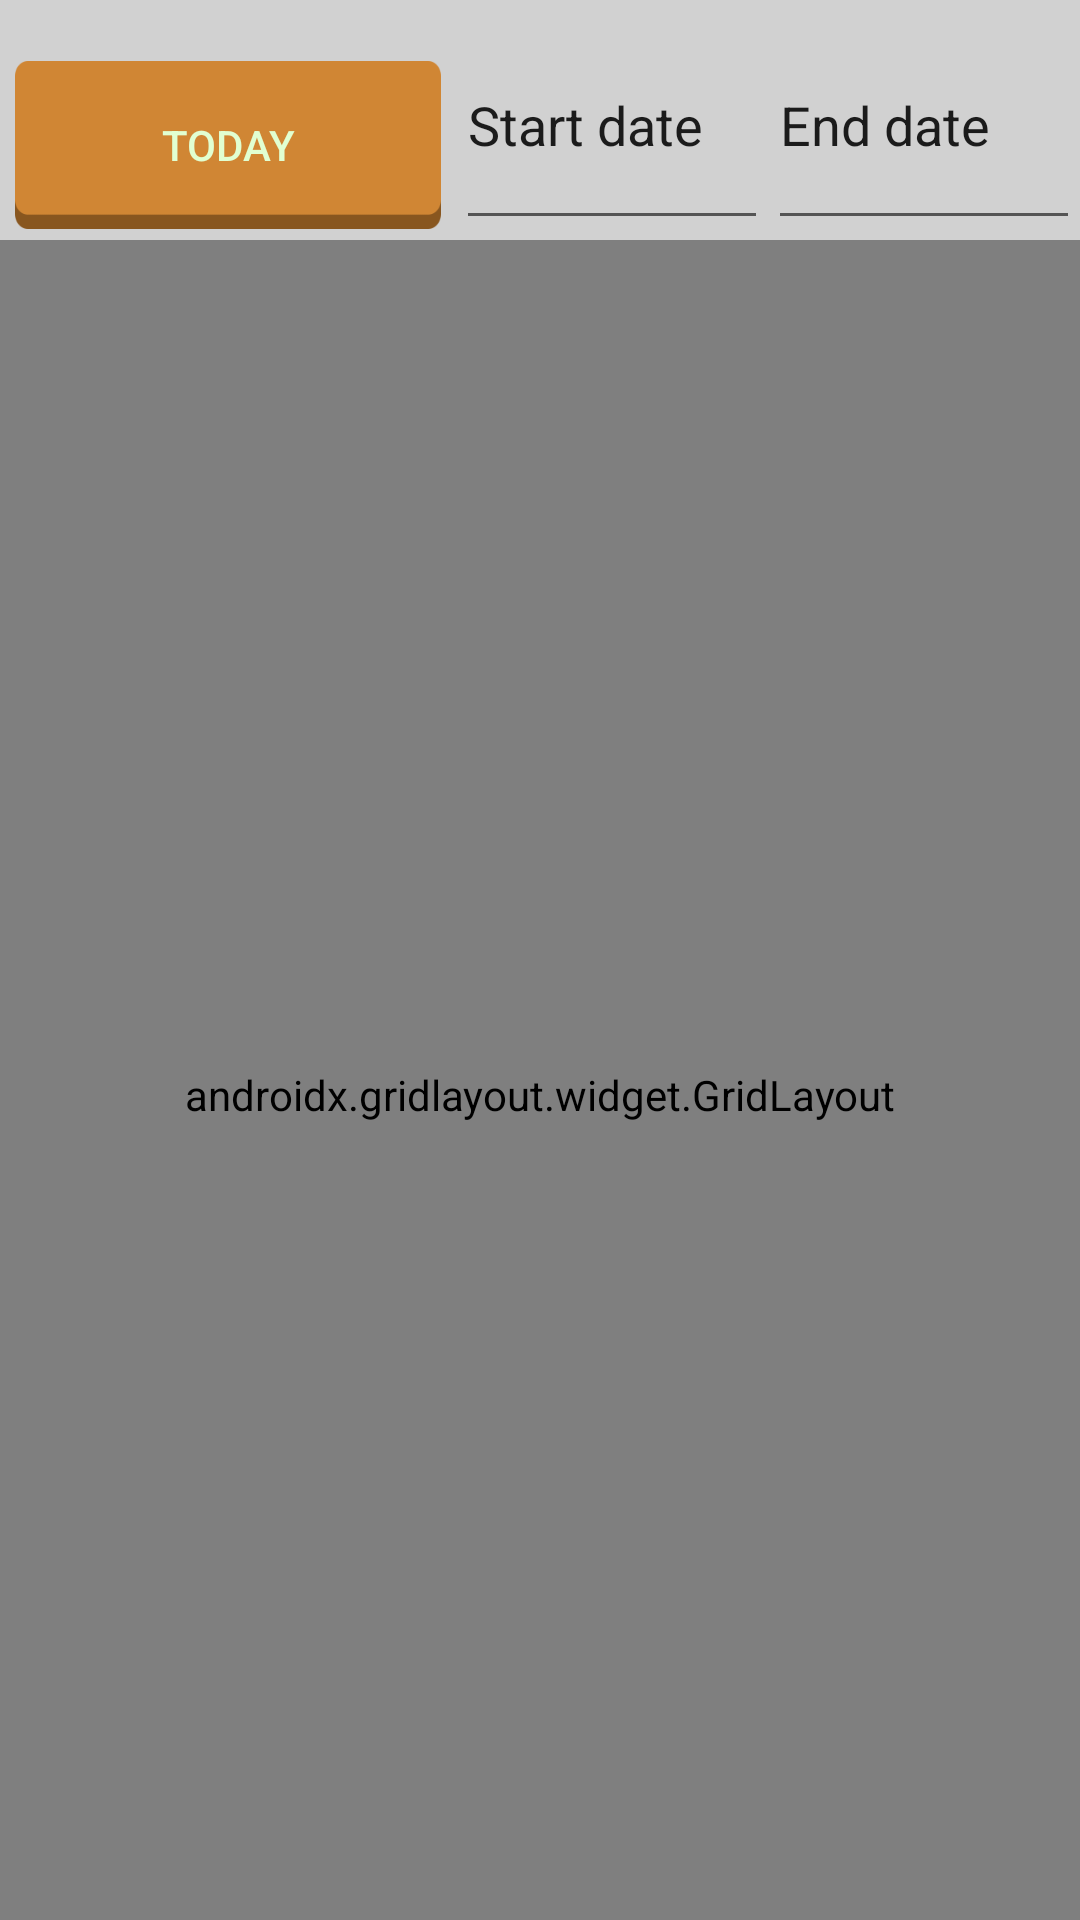

The Android layout XML behind this screen, and the referenced resources:
<!-- AndroidManifest.xml: application theme Theme.Giickos -->
<!-- res/layout/fragment_section_miscellaneous_statistics.xml -->
<?xml version="1.0" encoding="utf-8"?>
<FrameLayout xmlns:android="http://schemas.android.com/apk/res/android"
    xmlns:app="http://schemas.android.com/apk/res-auto"
    xmlns:tools="http://schemas.android.com/tools"
    android:id="@+id/frameLayout2"
    android:layout_width="match_parent"
    android:layout_height="match_parent"
    tools:context=".ui.section.miscellaneous.statistics.StatisticsFragment">


    <LinearLayout
        android:layout_width="match_parent"
        android:layout_height="match_parent"
        android:background="#D1D1D1"
        android:orientation="vertical">

        <LinearLayout
            android:layout_width="match_parent"
            android:layout_height="80dp"
            android:orientation="horizontal">

            <androidx.appcompat.widget.AppCompatButton
                android:id="@+id/statistics_today_button"
                android:layout_width="188dp"
                android:layout_height="56dp"
                android:layout_marginLeft="5dp"
                android:layout_marginTop="5dp"
                android:layout_marginRight="5dp"
                android:layout_marginBottom="5dp"
                android:layout_weight="1"
                android:background="@drawable/custom_button_animated_orange"
                android:text="@string/statistics_text_button_today"
                android:textColor="#E1FFD1" />

            <EditText
                android:id="@+id/statistics_start_range_date"
                android:layout_width="104dp"
                android:layout_height="match_parent"
                android:ems="10"
                android:focusable="false"
                android:focusableInTouchMode="false"
                android:inputType="date"
                android:text="@string/statistics_date_start" />

            <EditText
                android:id="@+id/statistics_end_range_date"
                android:layout_width="104dp"
                android:layout_height="match_parent"
                android:ems="10"
                android:focusable="false"
                android:focusableInTouchMode="false"
                android:inputType="date"
                android:text="@string/statistics_date_end" />

        </LinearLayout>

        <androidx.gridlayout.widget.GridLayout
            android:id="@+id/grid_stats"
            android:layout_width="match_parent"
            android:layout_height="match_parent"
            android:paddingTop="10dp"
            app:columnCount="3">

        </androidx.gridlayout.widget.GridLayout>

        <TableLayout
            android:layout_width="match_parent"
            android:layout_height="match_parent"
            android:visibility="gone"
            tools:visibility="gone">

            <TableRow
                android:id="@+id/Top_Line"
                android:layout_width="match_parent"
                android:layout_height="match_parent"
                android:paddingVertical="10dp"
                android:paddingStart="10dp"
                android:paddingTop="10dp">

            </TableRow>

            <TableRow
                android:id="@+id/First_Line"
                android:layout_width="match_parent"
                android:layout_height="match_parent"
                android:layout_gravity="center|center_vertical"
                android:gravity="center"
                android:measureWithLargestChild="false"
                android:orientation="vertical"
                android:showDividers="middle" />

            <TableRow
                android:id="@+id/Second_Line"
                android:layout_width="match_parent"
                android:layout_height="match_parent"
                android:gravity="center|center_vertical"
                android:orientation="vertical">

            </TableRow>

        </TableLayout>

    </LinearLayout>

</FrameLayout>
<!-- resources referenced by this layout -->
<resources>
  <!-- drawable custom_button_animated_orange (drawable) -->
  <?xml version="1.0" encoding="utf-8"?>
  <selector xmlns:android="http://schemas.android.com/apk/res/android">
  
      <item android:state_pressed="false"
          android:drawable="@drawable/button_default_orange"
          />
      <item android:state_pressed="true"
          android:drawable="@drawable/button_pressed_orange" />
  </selector>
  <string name="statistics_date_end">End date</string>
  <string name="statistics_date_start">Start date</string>
  <string name="statistics_text_button_today">Today</string>
  <style name="Theme.Giickos" parent="Theme.MaterialComponents.DayNight.DarkActionBar">
          
          <item name="colorPrimary">@color/purple_500</item>
          <item name="colorPrimaryVariant">@color/purple_700</item>
          <item name="colorOnPrimary">@color/white</item>
          
          <item name="colorSecondary">@color/teal_200</item>
          <item name="colorSecondaryVariant">@color/teal_700</item>
          <item name="colorOnSecondary">@color/black</item>
          
          <item name="android:statusBarColor">?attr/colorPrimaryVariant</item>
          
          <item name="android:textColor">@color/text</item>
          <item name="spinnerDropDownItemStyle">@style/GiickosSpinner</item>
      </style>
  <!-- drawable button_default_orange: png bitmap (drawable, 2127 bytes) -->
  <!-- drawable button_pressed_orange: png bitmap (drawable, 6258 bytes) -->
  <color name="purple_500">#FF6200EE</color>
  <color name="purple_700">#FF3700B3</color>
  <color name="white">#FFFFFFFF</color>
  <color name="teal_200">#FF03DAC5</color>
  <color name="teal_700">#FF018786</color>
  <color name="black">#FF000000</color>
  <color name="text">#454545</color>
  <style name="GiickosSpinner" parent="@android:style/Widget.Holo.DropDownItem.Spinner">
          <item name="android:textColor">@color/text</item>
      </style>
</resources>
